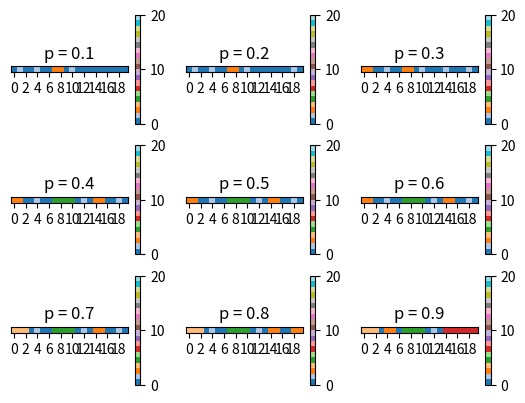

Source code (Python):
import numpy as np
import matplotlib.pyplot as plt
from scipy.ndimage import measurements

# From the book (page 5)
L = 20
P = [0.1,0.2,0.3,0.4,0.5,0.6,0.7,0.8,0.9]

z = np.random.rand(L,) # generate 20x20 random numbers between 0 and 1

for i in range(len(P)):
	p = P[i]
	m = z<p # checks if each num in z < p (True = occupied, False = unoccupied)
	
	print(m)

	# find clusers (page 6)
	lw, num = measurements.label(m)

	area = measurements.sum(m,lw,index=np.arange(lw.max() + 1))
	areaImg = area[lw]

	plt.subplot(3,3,i+1)
	title = 'p = ' + str(p)

	plt.imshow(areaImg.reshape(1,L), origin='lower', cmap="tab20", vmin=0, vmax=L) # cmap from matplotlib documentation
	plt.colorbar()
	plt.yticks([]) 
	plt.xticks(np.arange(0,20, step=2))
	plt.title(title)

	print("cluster sizes: ", area[1:,])

plt.show()
